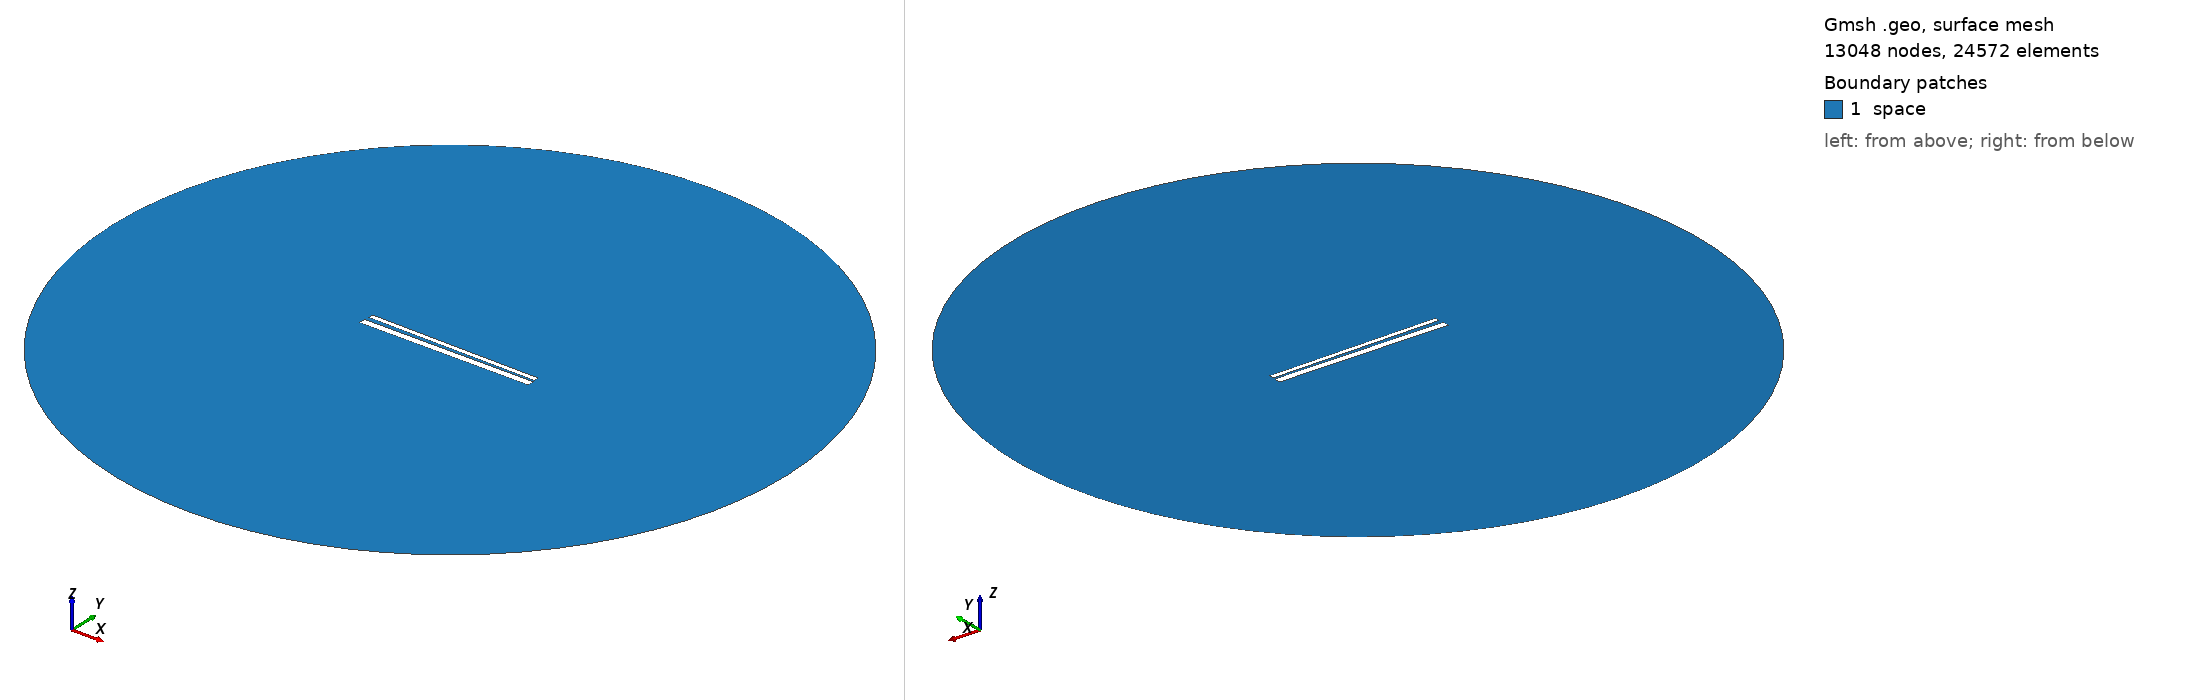

Gmsh geometry script, surface-meshed: 13048 nodes, 24572 surface elements. Boundary patches (legend numbers): 1 space. Left view from above one corner, right view from below the opposite corner. Legend entries are the model's physical surfaces. The drawing asked Gmsh for element sizes between 1% and 20% of the model's largest extent; the script's own settings can give other sizes.

=== 709.geo (drawn) ===
// Set the geometry kernel
SetFactory("OpenCASCADE");

//---------------------------------------
// Rectangles
//---------------------------------------

// Rectangle 1 (top)
Point(1) = {-49.51111111111111, 1.238888888888889, 0, 1.0};
Point(2) = {49.51111111111111, 1.238888888888889, 0, 1.0};
Point(3) = {49.51111111111111, 4.261111111111111, 0, 1.0};
Point(4) = {-49.51111111111111, 4.261111111111111, 0, 1.0};

Line(1) = {1, 2};
Line(2) = {2, 3};
Line(3) = {3, 4};
Line(4) = {4, 1};

Line Loop(1) = {1, 2, 3, 4};
Plane Surface(1) = {1};

Rotate { {0, 0, 1}, {0,  0.75,  0}, -0.014 } {
  Surface{1};
}

// Rectangle 2 (bottom)
Point(5) = {-50,-0.75, 0, 1.0};
Point(6) = { 50,-0.75, 0, 1.0};
Point(7) = { 50,-4.75, 0, 1.0};
Point(8) = {-50,-4.75, 0, 1.0};

Line(5) = {5, 6};
Line(6) = {6, 7};
Line(7) = {7, 8};
Line(8) = {8, 5};

Line Loop(2) = {5, 6, 7, 8};
Plane Surface(2) = {2}; 


//---------------------------------------
// Circle
//---------------------------------------

// Define points
Point(9) = {0, 0, 0};        // Center
Point(10) = {200, 0, 0};     // Start point
Point(11) = {0, 200, 0};     // 90 degrees
Point(12) = {-200, 0, 0};    // 180 degrees
Point(13) = {0, -200, 0};    // 270 degrees

// Define circle arcs (each needs start, center, end)
Circle(9) = {10, 9, 11};
Circle(10) = {11, 9, 12};
Circle(11) = {12, 9, 13};
Circle(12) = {13, 9, 10};

// Define curve loop and surface if needed
Curve Loop(3) = {9, 10, 11, 12};
Surface(3) = {3};

// Subtract Rectangles from Circle
BooleanDifference{ Surface{3}; Delete; }{ Surface{1}; Surface{2}; Delete; }

//---------------------------------------
// Transfinite Lines and Surface
//---------------------------------------
r = 7;
Transfinite Line {1, 3} = 50*r Using Progression 1;
Transfinite Line {2, 4} = 2*r Using Progression 1;
Transfinite Line {5, 7} = 50*r Using Progression 1;
Transfinite Line {6, 8} = 2*r Using Progression 1;
Transfinite Line {9, 10, 11, 12} = 20 Using Progression 1;

//---------------------------------------
// Define Physical Groups
//---------------------------------------                

//--- Physical Curves
// Physical groups for boundaries
Physical Line("force_segment", 10) = {1};
Physical Line("upper_plate", 11) = {2, 3, 4};
Physical Line("lower_plate", 12) = {5, 6, 7, 8};
Physical Line("boundary", 20) = {9, 10, 11, 12};

//--- Physical Surfaces
Physical Surface("space", 30) = {3};

//---------------------------------------
// 6. Generate the Mesh
//---------------------------------------
Mesh 2;  // 2D mesh generation
